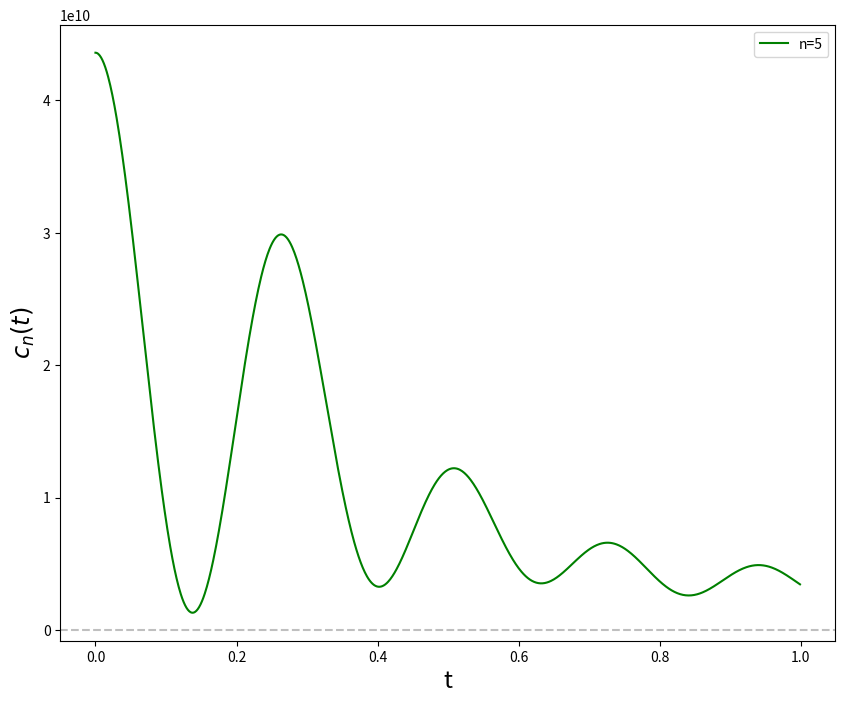

Source code (Python):
import numpy as np
import matplotlib.pyplot as plt
import math 
import cmath

a = [] #initialize some list to plot data
b = []
r=6    # matrix dimension number
N=10    #Higest interval in the spectrum
T=40    #temperature

#function for spetrum E_{nm}
def E(n, m):
    return (2*math.pi*(n-m))/(math.log(N))

#function for position x_{nm}
def x(n, m):
    a = (1/1-(2j*math.pi*(n-m)/math.log(N)))/(math.sqrt(math.log(N)))
    b = (N**(1-(2j*math.pi*(n-m)/math.log(N)))-1)
    return a*b

#calculating Thermal OTOC
for t in np.arange(0,1,0.001):
    Z=0  
    C=0 
    s3=0
    for n in range(0,r):
        s2 = 0
        for m in range(0,r):
            s1=0
            for k in range(0,r):
                s1 += (1/2.0)*x(n,k)*x(k,m)*(E(k,m)*cmath.exp(1j*E(n,k)*t) - E(n,k)*cmath.exp(1j*E(k,m)*t))
            s2 += s1*np.conjugate(s1)
    Z += cmath.exp(-E(n,0)/T)   #partition function
    C += (cmath.exp(-E(n,0)/T)*s2)  #e^{-\beta E_n} O
    s3=C/Z  #expectation value or Thermal OTOC
    a.append(t)
    b.append(s3)


#for plot
f = plt.figure()
f.set_figwidth(10)
f.set_figheight(8)
plt.plot(a, b, label='n=5', color='green')
plt.ylabel('$c_{n}(t)$',fontsize='xx-large')
plt.xlabel('t',fontsize='xx-large')
plt.axhline(0,ls='--',alpha=0.5,c='grey')
plt.legend()
plt.savefig('test.png')